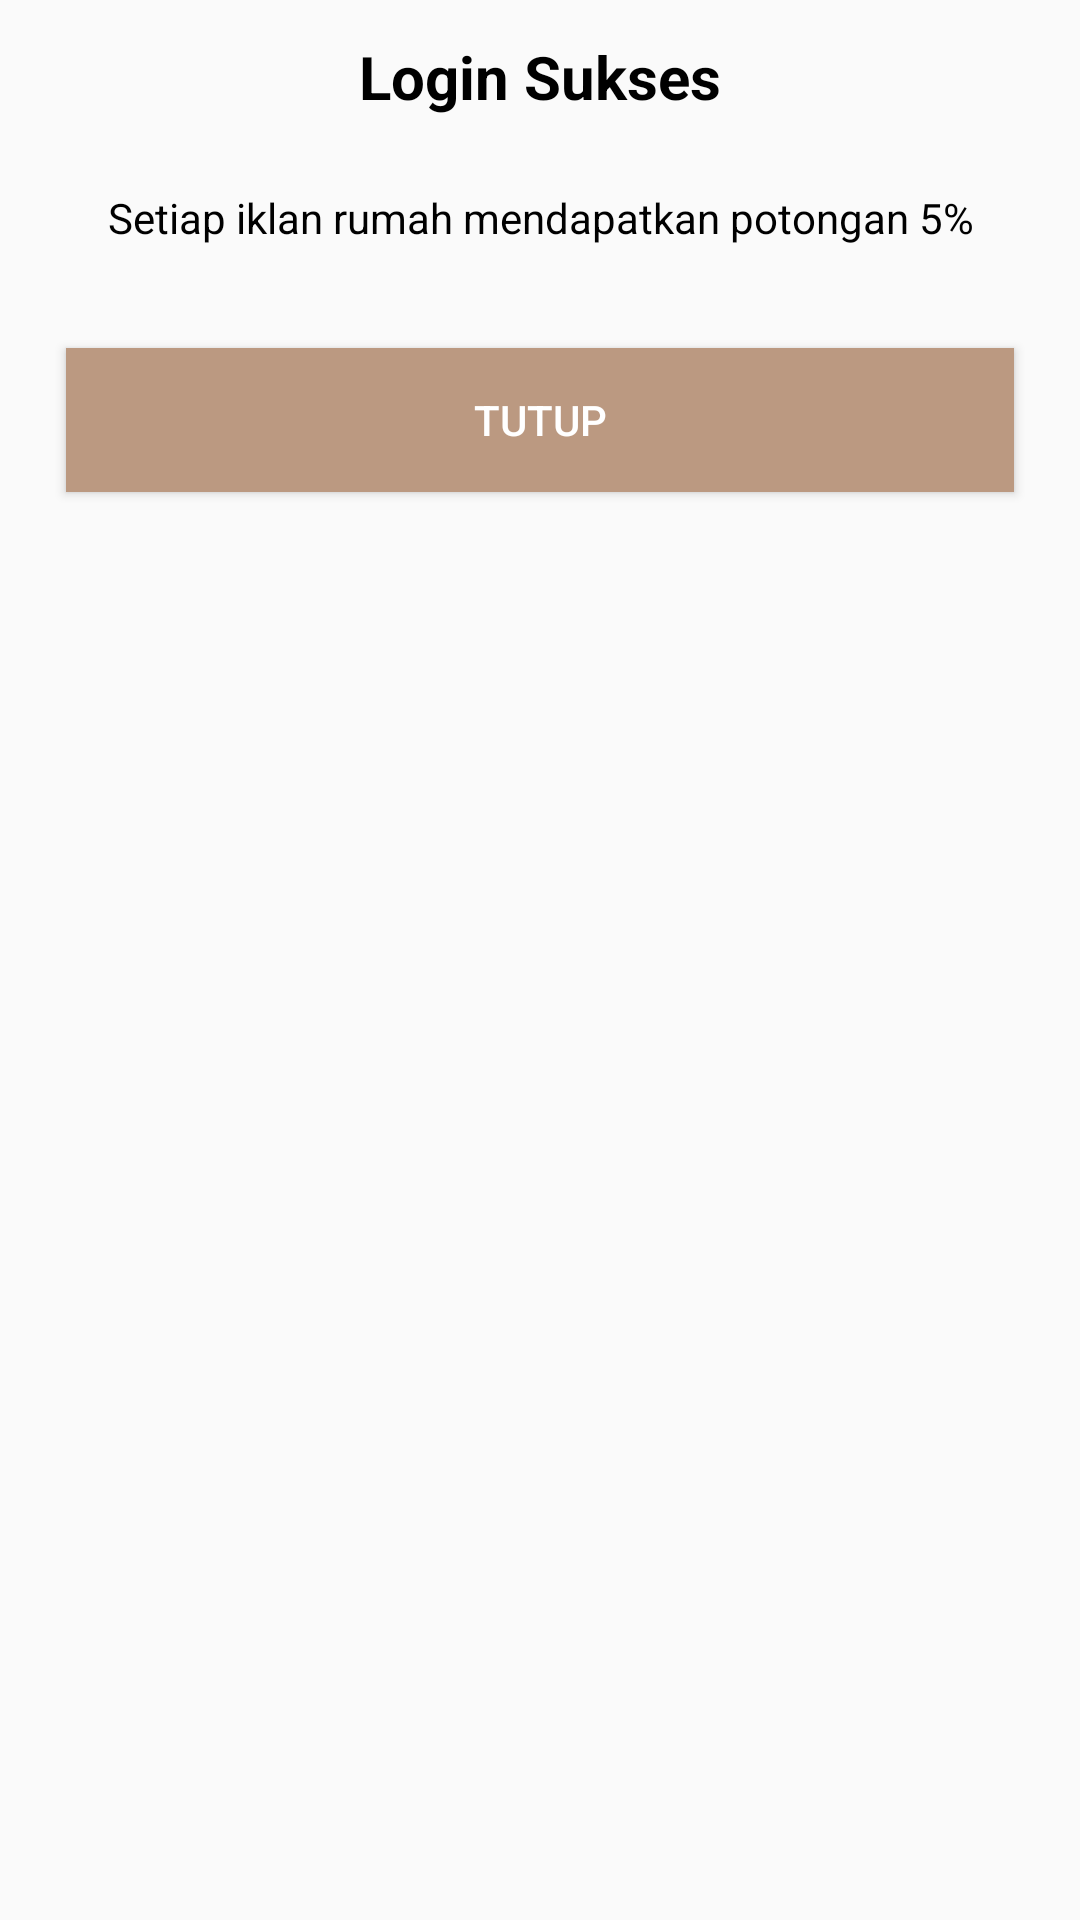

Write the Android layout XML for this screen, with the resource values it uses.
<!-- AndroidManifest.xml: application theme Theme.Rumah -->
<!-- res/layout/dialog_login_alert.xml -->
<?xml version="1.0" encoding="utf-8"?>
<ScrollView xmlns:android="http://schemas.android.com/apk/res/android"
    android:layout_width="match_parent"
    android:layout_height="match_parent"
    android:fillViewport="true">

    <LinearLayout
        android:layout_width="match_parent"
        android:layout_height="wrap_content"
        android:orientation="vertical"
        android:padding="12dp">1

        <TextView
            android:layout_width="match_parent"
            android:text="Login Sukses"
            android:textSize="20dp"
            android:gravity="center"
            android:textStyle="bold"
            android:textColor="@color/black"
            android:layout_height="wrap_content" />

        <TextView
            android:id="@+id/tv_detail_tgl"
            android:layout_width="match_parent"
            android:gravity="center"
            android:layout_marginTop="24dp"
            android:layout_marginBottom="24dp"
            android:layout_height="wrap_content"
            android:textColor="@color/black"
            android:text="Setiap iklan rumah mendapatkan potongan 5%"/>

        <Button
            android:layout_width="match_parent"
            android:background="@color/brown2"
            android:text="Tutup"
            android:layout_margin="10dp"
            android:id="@+id/btn_detail_beli"
            android:textColor="@color/white"
            android:layout_height="wrap_content"/>

    </LinearLayout>
</ScrollView>
<!-- resources referenced by this layout -->
<resources>
  <color name="black">#FF000000</color>
  <color name="brown2">#BB9981</color>
  <color name="white">#FFFFFFFF</color>
  <style name="Theme.Rumah" parent="Theme.MaterialComponents.DayNight.NoActionBar.Bridge">
          
          <item name="colorPrimary">@color/gray</item>
          <item name="colorPrimaryVariant">@color/purple_700</item>
          <item name="colorOnPrimary">@color/white</item>
          
          <item name="colorSecondary">@color/teal_200</item>
          <item name="colorSecondaryVariant">@color/teal_700</item>
          <item name="colorOnSecondary">@color/black</item>
          
  
  
          
      </style>
  <color name="gray">#C5D8A4</color>
  <color name="purple_700">#FF3700B3</color>
  <color name="teal_200">#FF03DAC5</color>
  <color name="teal_700">#FF018786</color>
</resources>
